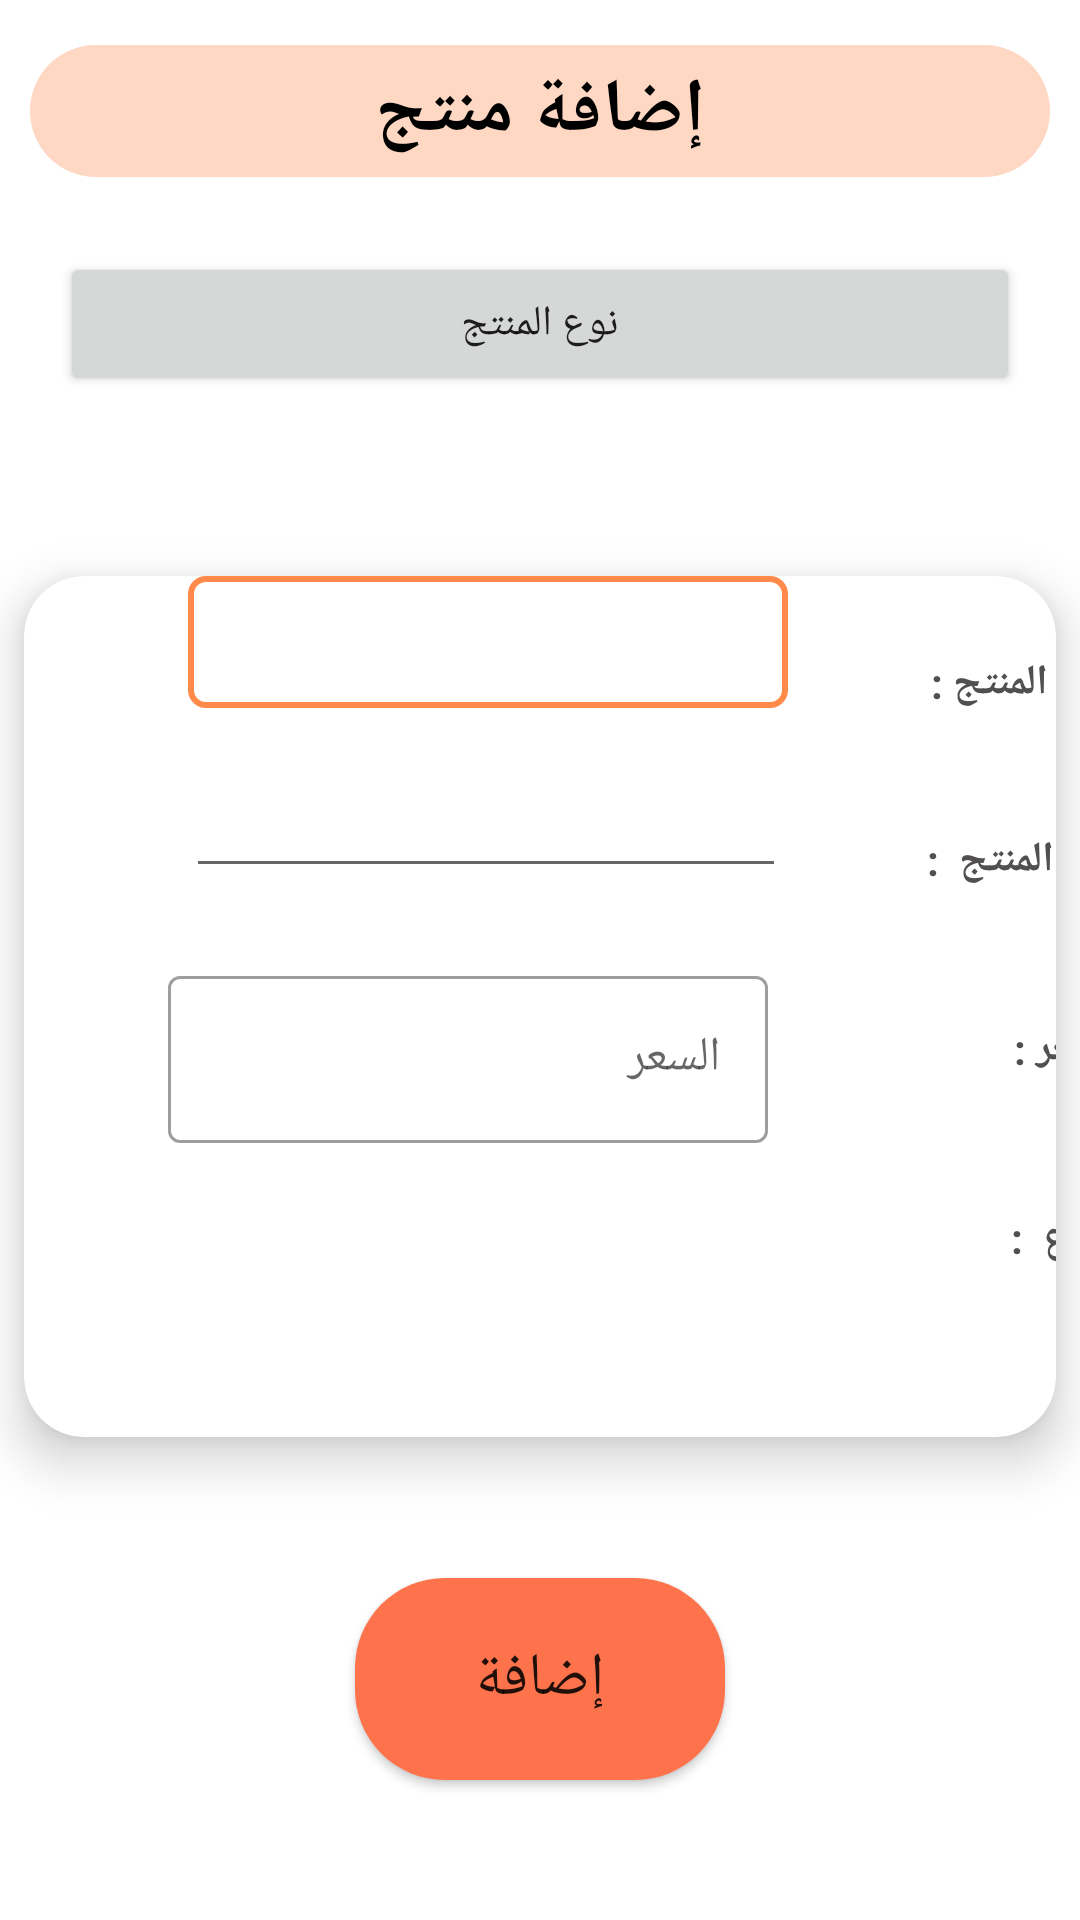

Reconstruct the res/layout file that produces this screen, plus the resources it refers to.
<!-- AndroidManifest.xml: application theme Theme.Foody -->
<!-- res/layout/fragment_add_product.xml -->
<?xml version="1.0" encoding="utf-8"?>
<layout xmlns:android="http://schemas.android.com/apk/res/android"
    xmlns:app="http://schemas.android.com/apk/res-auto"
    xmlns:tools="http://schemas.android.com/tools">
    <data>

    </data>
    <androidx.constraintlayout.widget.ConstraintLayout
        android:layout_width="match_parent"
        android:layout_height="match_parent"
        tools:context=".framework.presentation.addProduct.AddProductFragment">

        <TextView
            android:id="@+id/titleText"
            android:layout_width="match_parent"
            android:layout_height="wrap_content"
            android:layout_marginStart="10dp"
            android:layout_marginTop="15dp"
            android:layout_marginEnd="10dp"
            android:background="@drawable/btn_bg_light_orange"
            android:gravity="center"
            android:padding="5dp"
            android:text="إضافة منتج"
            android:textColor="@color/black"
            android:textSize="25sp"
            android:textStyle="bold"
            app:layout_constraintBottom_toTopOf="@id/mySpinner"
            app:layout_constraintEnd_toEndOf="parent"
            app:layout_constraintStart_toStartOf="parent"
            app:layout_constraintTop_toTopOf="parent" />

        <Button
            android:id="@+id/mySpinner"
            android:layout_width="match_parent"
            android:layout_height="wrap_content"
            android:layout_marginStart="20dp"
            android:layout_marginTop="25dp"
            android:layout_marginEnd="20dp"

            android:text="نوع المنتج"
            app:layout_constraintBottom_toTopOf="@id/addCard"
            app:layout_constraintEnd_toEndOf="parent"
            app:layout_constraintHorizontal_bias="0.0"
            app:layout_constraintStart_toStartOf="parent"
            app:layout_constraintTop_toBottomOf="@id/titleText" />

        <com.google.android.material.card.MaterialCardView
            android:id="@+id/addCard"
            android:layout_width="match_parent"
            android:layout_height="wrap_content"
            android:layout_gravity="center"
            android:layout_marginHorizontal="8dp"
            android:layout_marginTop="60dp"
            android:padding="20dp"
            app:cardCornerRadius="20dp"
            app:cardElevation="10dp"
            app:cardMaxElevation="12dp"
            app:layout_constraintTop_toBottomOf="@+id/mySpinner"
            tools:ignore="MissingConstraints"
            tools:layout_editor_absoluteX="8dp">

            <androidx.constraintlayout.widget.ConstraintLayout
                android:layout_width="398dp"
                android:layout_height="287dp"
                android:layoutDirection="ltr"
                >


                <com.google.android.material.textfield.TextInputEditText
                    android:id="@+id/product_price"
                    android:layout_width="200dp"
                    android:layout_height="44dp"
                    android:layout_marginStart="40dp"

                    android:layout_marginTop="16dp"
                    android:foregroundGravity="center"
                    android:gravity="center"
                    android:inputType="numberDecimal"
                    app:layout_constraintEnd_toStartOf="@+id/textView6"
                    app:layout_constraintHorizontal_bias="0.229"
                    app:layout_constraintStart_toStartOf="parent"
                    app:layout_constraintTop_toBottomOf="@+id/product_code" />

                <com.google.android.material.textfield.TextInputEditText
                    android:id="@+id/product_code"
                    android:layout_width="200dp"

                    android:layout_height="44dp"
                    android:layout_marginStart="40dp"
                    android:layout_marginTop="16dp"

                    android:layout_marginEnd="32dp"
                    android:background="@drawable/orange_border"
                    android:foregroundGravity="center"
                    android:gravity="center"

                    android:inputType="numberDecimal"
                    app:layout_constraintEnd_toStartOf="@+id/textView6"
                    app:layout_constraintStart_toStartOf="parent" />

                <com.google.android.material.textfield.TextInputLayout
                    android:id="@+id/textinput_cash"
                    style="@style/Widget.MaterialComponents.TextInputLayout.OutlinedBox"
                    android:layout_width="200dp"
                    android:layout_height="wrap_content"
                    android:layout_marginTop="24dp"
                    android:layout_marginEnd="150dp"
                    app:layout_constraintEnd_toEndOf="parent"
                    app:layout_constraintTop_toBottomOf="@+id/product_price">

                    <com.google.android.material.textfield.TextInputEditText
                        android:id="@+id/cashEditText"
                        android:layout_width="match_parent"
                        android:layout_height="wrap_content"

                        android:ems="10"

                        android:hint="السعر"
                        android:imeOptions="actionDone"
                        android:inputType="numberDecimal"
                        tools:text="1" />

                </com.google.android.material.textfield.TextInputLayout>


                <TextView
                    android:id="@+id/textView4"
                    style="@style/textStyle"
                    android:layout_width="wrap_content"
                    android:layout_height="wrap_content"
                    android:layout_marginTop="44dp"

                    android:layout_marginEnd="32dp"

                    android:text="السعر :"
                    app:layout_constraintEnd_toEndOf="parent"
                    app:layout_constraintTop_toBottomOf="@+id/textView6" />


                <TextView
                    android:id="@+id/textView5"
                    style="@style/textStyle"
                    android:layout_width="wrap_content"
                    android:layout_height="wrap_content"
                    android:layout_marginTop="44dp"

                    android:layout_marginEnd="32dp"

                    android:text="النوع  :"
                    app:layout_constraintEnd_toEndOf="parent"
                    app:layout_constraintTop_toBottomOf="@+id/textView4" />

                <TextView
                    android:id="@+id/textView6"
                    style="@style/textStyle"
                    android:layout_width="wrap_content"
                    android:layout_height="wrap_content"

                    android:layout_marginTop="40dp"
                    android:layout_marginEnd="32dp"
                    android:text="كود المنتج  :"
                    app:layout_constraintBottom_toTopOf="@+id/textView4"
                    app:layout_constraintEnd_toEndOf="parent"
                    app:layout_constraintTop_toBottomOf="@+id/textView" />

                <TextView
                    android:id="@+id/textView"
                    style="@style/textStyle"
                    android:layout_width="wrap_content"
                    android:layout_height="wrap_content"
                    android:layout_marginTop="26dp"
                    android:layout_marginEnd="32dp"

                    android:text="اسم المنتج :"
                    app:layout_constraintBottom_toTopOf="@+id/textView6"
                    app:layout_constraintEnd_toEndOf="parent"
                    app:layout_constraintTop_toTopOf="parent" />

                <TextView
                    android:id="@+id/categoryTV"
                    android:layout_width="200dp"
                    android:layout_height="wrap_content"
                    android:layout_marginTop="32dp"
                    app:layout_constraintEnd_toStartOf="@+id/textView5"
                    app:layout_constraintHorizontal_bias="0.464"
                    app:layout_constraintStart_toStartOf="parent"
                    app:layout_constraintTop_toBottomOf="@+id/textinput_cash" />


            </androidx.constraintlayout.widget.ConstraintLayout>
        </com.google.android.material.card.MaterialCardView>

        <Button
            android:id="@+id/addProductbtn"
            android:layout_width="wrap_content"
            android:layout_height="wrap_content"
            app:layout_constraintTop_toBottomOf="@id/addCard"
            app:layout_constraintEnd_toEndOf="parent"
            app:layout_constraintStart_toStartOf="parent"
            app:layout_constraintBottom_toBottomOf="parent"
            android:background="@drawable/btn_bg_orange"
            android:text="إضافة"
            android:textSize="20sp"
            android:paddingVertical="20dp"
            android:paddingHorizontal="40dp"
            />

    </androidx.constraintlayout.widget.ConstraintLayout>

</layout>
<!-- resources referenced by this layout -->
<resources>
  <color name="black">#FF000000</color>
  <!-- drawable btn_bg_light_orange (drawable) -->
  <?xml version="1.0" encoding="utf-8"?>
  <shape xmlns:android="http://schemas.android.com/apk/res/android" android:shape="rectangle">
      <solid android:color="@color/light_orange"/>
      <corners android:radius="30dp"/>
  
  </shape>
  <!-- drawable btn_bg_orange (drawable) -->
  <?xml version="1.0" encoding="utf-8"?>
  <shape xmlns:android="http://schemas.android.com/apk/res/android" android:shape="rectangle">
      <solid android:color="#FE724C"/>
      <corners android:radius="30dp"/>
  
  </shape>
  <!-- drawable orange_border (drawable) -->
  <shape xmlns:android="http://schemas.android.com/apk/res/android">
      <stroke android:width="2dp" android:color="@color/dark_orange" />
      <corners android:radius="5dp" />
      <padding android:left="2dp"
          android:top="2dp" android:right="2dp"
          android:bottom="2dp" />
  </shape>
  <style name="textStyle">
  
          <item name="android:textSize">
              14sp
          </item>
  
          <item name="android:textColor">
              #524F4F
          </item>
  
          <item name="android:textStyle">bold</item>
  
      </style>
  <style name="Theme.Foody" parent="Theme.MaterialComponents.Light.NoActionBar">
          
          <item name="colorPrimary">@color/dark_orange</item>
          
          <item name="colorSecondary">@color/light_orange</item>
          
          <item name="android:statusBarColor">@color/dark_orange</item>
          
      </style>
  <color name="light_orange">#ffd8c3</color>
  <color name="dark_orange">#ff8a49</color>
</resources>
